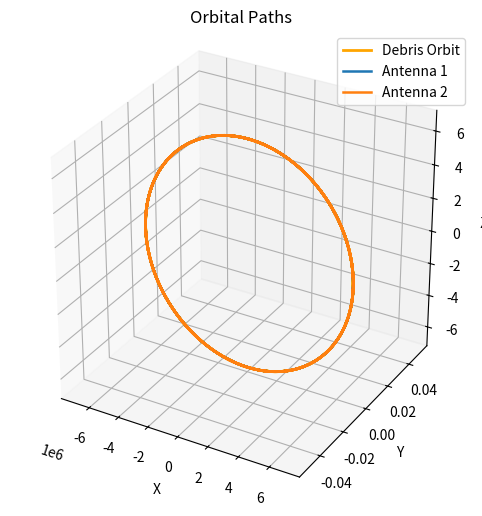

Write the Python code that produced this figure.
# New script calculating parameters for the stochastic analysis of how much trash we expect to detect in LEO
# Debris is assumed to be uniformly distributed throughout LEO
# ALL UNITS ARE SI!!!!!!!

import numpy as np
import matplotlib.pyplot as plt
from scipy import integrate
from mpl_toolkits.mplot3d import Axes3D

r_Earth = 6371e3
M_Earth = 5.97219e24
Grav_Const = 6.6743e-11
r_lower = 180e3 + r_Earth
r_upper = 2000e3 + r_Earth
V_LEO = (4.0/3.0) * np.pi * (np.power(r_upper, 3) - np.power(r_lower, 3))

trash_LEO = 934000
density = trash_LEO / V_LEO

ant_range = 1000.0
ant_orbit = r_Earth + 550e3
theta_HPBW = np.deg2rad(27.0)
phi_HPBW   = np.deg2rad(88.0)
ant_orbit_time = 2 * np.pi * np.sqrt((ant_orbit**3)/(Grav_Const * M_Earth))


def f1Integral(r):
    b = -np.tan(theta_HPBW/2) * ant_orbit
    result = (np.tan(theta_HPBW/2)/3) * r**3 + (b * r**2)/2
    return result


def singleImage():
    V_ant = (np.pi / 3.0) * (ant_range ** 3) * np.tan(theta_HPBW/2) * np.tan(phi_HPBW/2)   # correct truncated-cone volume
    E_trashImage = density * V_ant
    print(f"Single image expected debris: {E_trashImage:.4e}")
    return E_trashImage


def plot_single_orbit_geometry(ant_orbit, ant_range, theta_HPBW):
    """
    Creates a 3D visualization of the antenna beam volume for ±10° azimuth,
    mirrored about the XY plane.
    """
    b = -np.tan(theta_HPBW/2) * ant_orbit
    r2 = ant_orbit + np.cos(theta_HPBW/2) * ant_range
    r3 = ant_orbit + ant_range

    # Define the two radial functions
    f1 = lambda r: np.tan(theta_HPBW/2)*r + b
    f2 = lambda r: np.sqrt(np.maximum(ant_range**2 - (r - ant_orbit)**2, 0))

    # Sweep ±10° in azimuth
    phi_range = np.radians(2)
    phi = np.linspace(-phi_range/2, phi_range/2, 100)

    # Region 1 and Region 2 (meshgrids)
    r1_vals = np.linspace(ant_orbit, r2, 200)
    r2_vals = np.linspace(r2, r3, 200)
    R1, PHI1 = np.meshgrid(r1_vals, phi)
    R2, PHI2 = np.meshgrid(r2_vals, phi)

    # Compute heights and convert to Cartesian
    Z1 = f1(R1)
    Z2 = f2(R2)
    X1 = R1 * np.cos(PHI1)
    Y1 = R1 * np.sin(PHI1)
    X2 = R2 * np.cos(PHI2)
    Y2 = R2 * np.sin(PHI2)

    # Plot
    fig = plt.figure(figsize=(10, 8))
    ax = fig.add_subplot(111, projection='3d')

    # Upper half
    ax.plot_surface(X1, Y1, Z1, color='dodgerblue', alpha=0.6, rstride=3, cstride=3)
    ax.plot_surface(X2, Y2, Z2, color='deepskyblue', alpha=0.6, rstride=3, cstride=3)

    # Lower half (mirror)
    ax.plot_surface(X1, Y1, -Z1, color='tomato', alpha=0.4, rstride=3, cstride=3)
    ax.plot_surface(X2, Y2, -Z2, color='lightcoral', alpha=0.4, rstride=3, cstride=3)

    # Mark transition point (r2)
    ax.plot([r2*np.cos(0)], [0], [0], 'ko', markersize=6, label='Transition r2')

    ax.set_xlabel("X [m]")
    ax.set_ylabel("Y [m]")
    ax.set_zlabel("Z [m]")
    ax.set_title("Antenna Beam Volume (±10° Azimuth)")
    ax.view_init(elev=20, azim=45)
    ax.set_box_aspect([1, 1, 0.5])
    ax.legend()

    plt.show()


def singleOrbit():
    b = -np.tan(theta_HPBW/2) * ant_orbit
    f1 = lambda r: (np.tan(theta_HPBW/2)*r + b) * r
    r2 = ant_orbit + np.cos(theta_HPBW/2) * ant_range
    r3 = ant_orbit + ant_range
    f2 = lambda r: (np.sqrt(ant_range**2 - (r - ant_orbit)**2)) * r

    I1, _ = integrate.quad(f1, ant_orbit, r2)
    I2, _ = integrate.quad(f2, r2, r3)

    Volume = 4 * np.pi * (I1 + I2)
    ESingleOrbit = density * Volume
    print(f"Single orbit volume: {Volume:.4e} m³, expected debris: {ESingleOrbit}")

    # Call the 3D visualization
    # plot_single_orbit_geometry(ant_orbit, ant_range, theta_HPBW)

    return ESingleOrbit

def orbitTime(R):
    radiusConst = (R**3) / (Grav_Const * M_Earth)
    orbitTime = 2 * np.pi * np.sqrt(radiusConst)
    return orbitTime

def archAngle(R):
    b = np.tan(theta_HPBW/2) * R
    a = np.tan(phi_HPBW/2) * R
    c = np.sqrt(a**2 + b**2)
    orbitAngle = c/(ant_orbit + R)
    print(c)
    return orbitAngle

def plot_orbits(debrisPos, antPos, T, num_points=500):
    """
    Plots 3D orbits of debris and antennas.

    Parameters:
        debrisPos: [Xt, Yt, Zt] list of lambda functions for debris orbit
        antPos: [[X1t, Y1t, Z1t], [X2t, Y2t, Z2t]] list of lambda functions for antennas
        T: orbital time for debris
        ant_orbit_time: orbital time for antennas
        num_points: resolution of plot (default 500)
    """
    # Time range for one full orbit
    t_vals = np.linspace(0, T * 2 * np.pi, num_points)

    # Unpack the debris position lambdas
    Xt, Yt, Zt = debrisPos

    # Compute debris coordinates
    Xd = Xt(t_vals)
    Yd = Yt(t_vals)
    Zd = Zt(t_vals)

    # Set up 3D plot
    fig = plt.figure(figsize=(8, 6))
    ax = fig.add_subplot(111, projection='3d')
    ax.plot(Xd, Yd, Zd, label="Debris Orbit", color='orange', linewidth=2)

    # Plot each antenna orbit
    for i, (Xf, Yf, Zf) in enumerate(antPos, start=1):
        Xa = Xf(t_vals)
        Ya = Yf if np.isscalar(Yf) else Yf(t_vals)
        Za = Zf(t_vals)
        ax.plot(Xa, Ya, Za, label=f"Antenna {i}", linewidth=1.8)

    # Style the plot
    ax.set_xlabel("X")
    ax.set_ylabel("Y")
    ax.set_zlabel("Z")
    ax.set_title("Orbital Paths")
    ax.legend()
    ax.grid(True)
    ax.set_box_aspect([1,1,1])  # Equal aspect ratio

    plt.show()


def movingDebris(R, tilt, rotation):
    debrisRange = ant_orbit + R
    cosTilt = np.cos(np.deg2rad(tilt))
    sinTilt = np.sin(np.deg2rad(tilt))
    cosRot = np.cos(np.deg2rad(rotation))
    sinRot = np.sin(np.deg2rad(rotation))

    T = orbitTime(debrisRange)

    Xt = lambda t: debrisRange * (cosRot * np.cos(2*np.pi*t/T) + sinTilt * sinRot * np.sin(2*np.pi*t/T))
    Yt = lambda t: debrisRange * (sinRot * np.cos(2*np.pi*t/T) + sinTilt * cosRot * np.sin(2*np.pi*t/T))
    Zt = lambda t: debrisRange * cosTilt * np.sin(2*np.pi*t/T)

    debrisPos = [Xt, Yt, Zt]

    delay = archAngle(R)

    X1t = lambda t : debrisRange * np.sin(2*np.pi*t/ant_orbit_time + delay)
    X2t = lambda t : debrisRange * np.sin(2*np.pi*t/ant_orbit_time - delay)
    Z1t = lambda t : debrisRange * np.cos(2*np.pi*t/ant_orbit_time + delay)
    Z2t = lambda t : debrisRange * np.cos(2*np.pi*t/ant_orbit_time - delay)

    antPos = [[X1t, 0, Z1t], [X2t, 0, Z2t]]
    plot_orbits(debrisPos, antPos, T)


def main():
    # E_TrashSingle = singleImage()
    # ESingleOrbit = singleOrbit()
    movingDebris(50, 0, 0)



if __name__ == "__main__":
    main()
